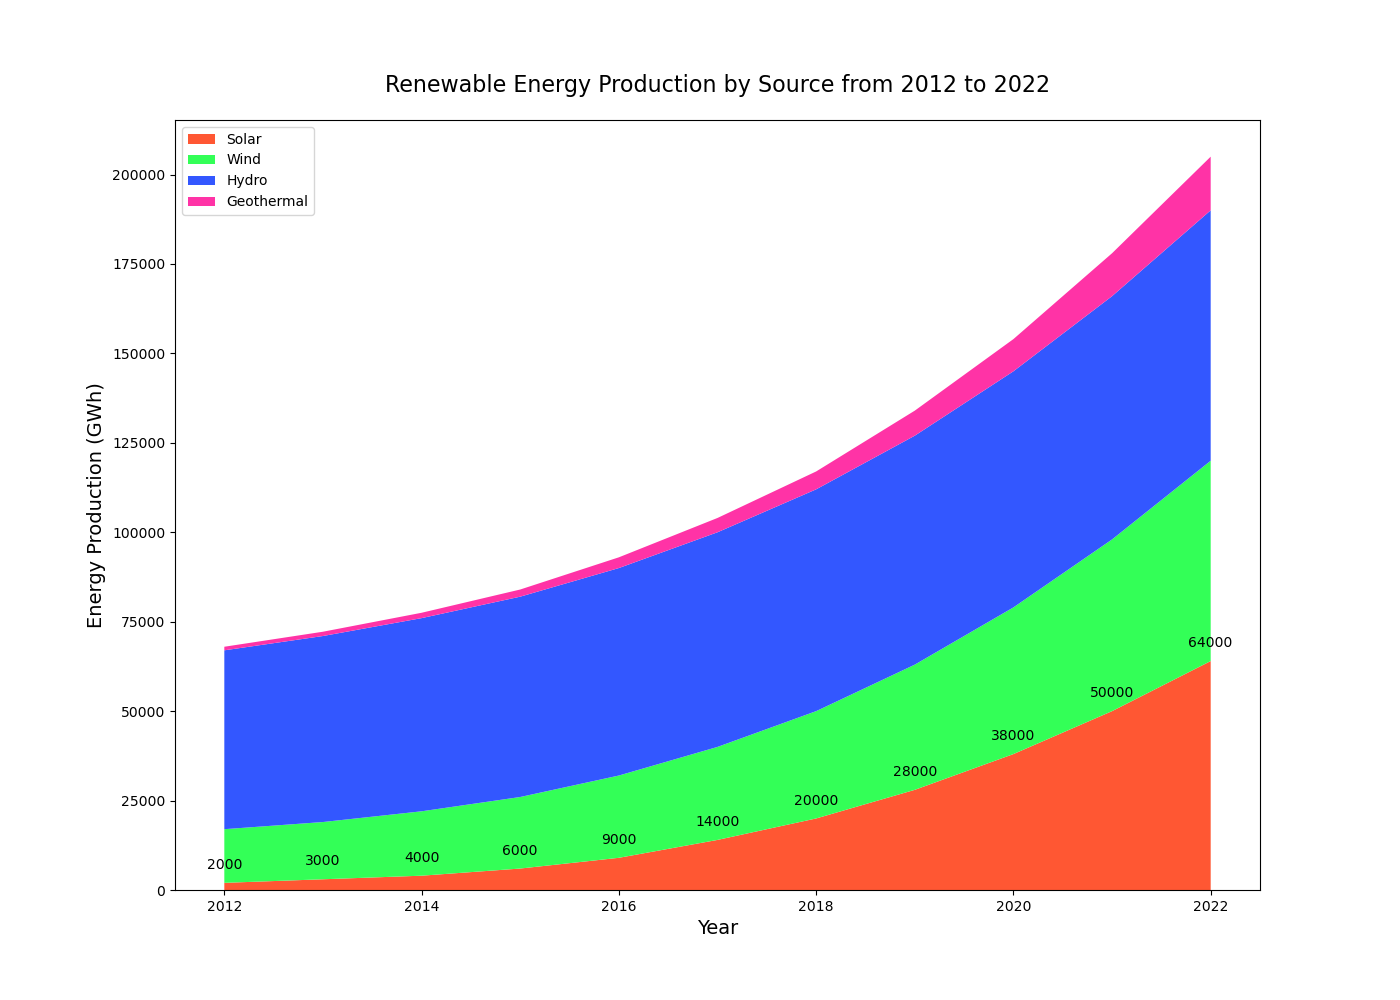

Values plotted in this chart, from the file beside it:
Year, Solar, Wind, Hydro, Geothermal
2012, 2000, 15000, 50000, 1000
2013, 3000, 16000, 52000, 1200
2014, 4000, 18000, 54000, 1500
2015, 6000, 20000, 56000, 2000
2016, 9000, 23000, 58000, 3000
2017, 14000, 26000, 60000, 4000
2018, 20000, 30000, 62000, 5000
2019, 28000, 35000, 64000, 7000
2020, 38000, 41000, 66000, 9000
2021, 50000, 48000, 68000, 12000
2022, 64000, 56000, 70000, 15000
